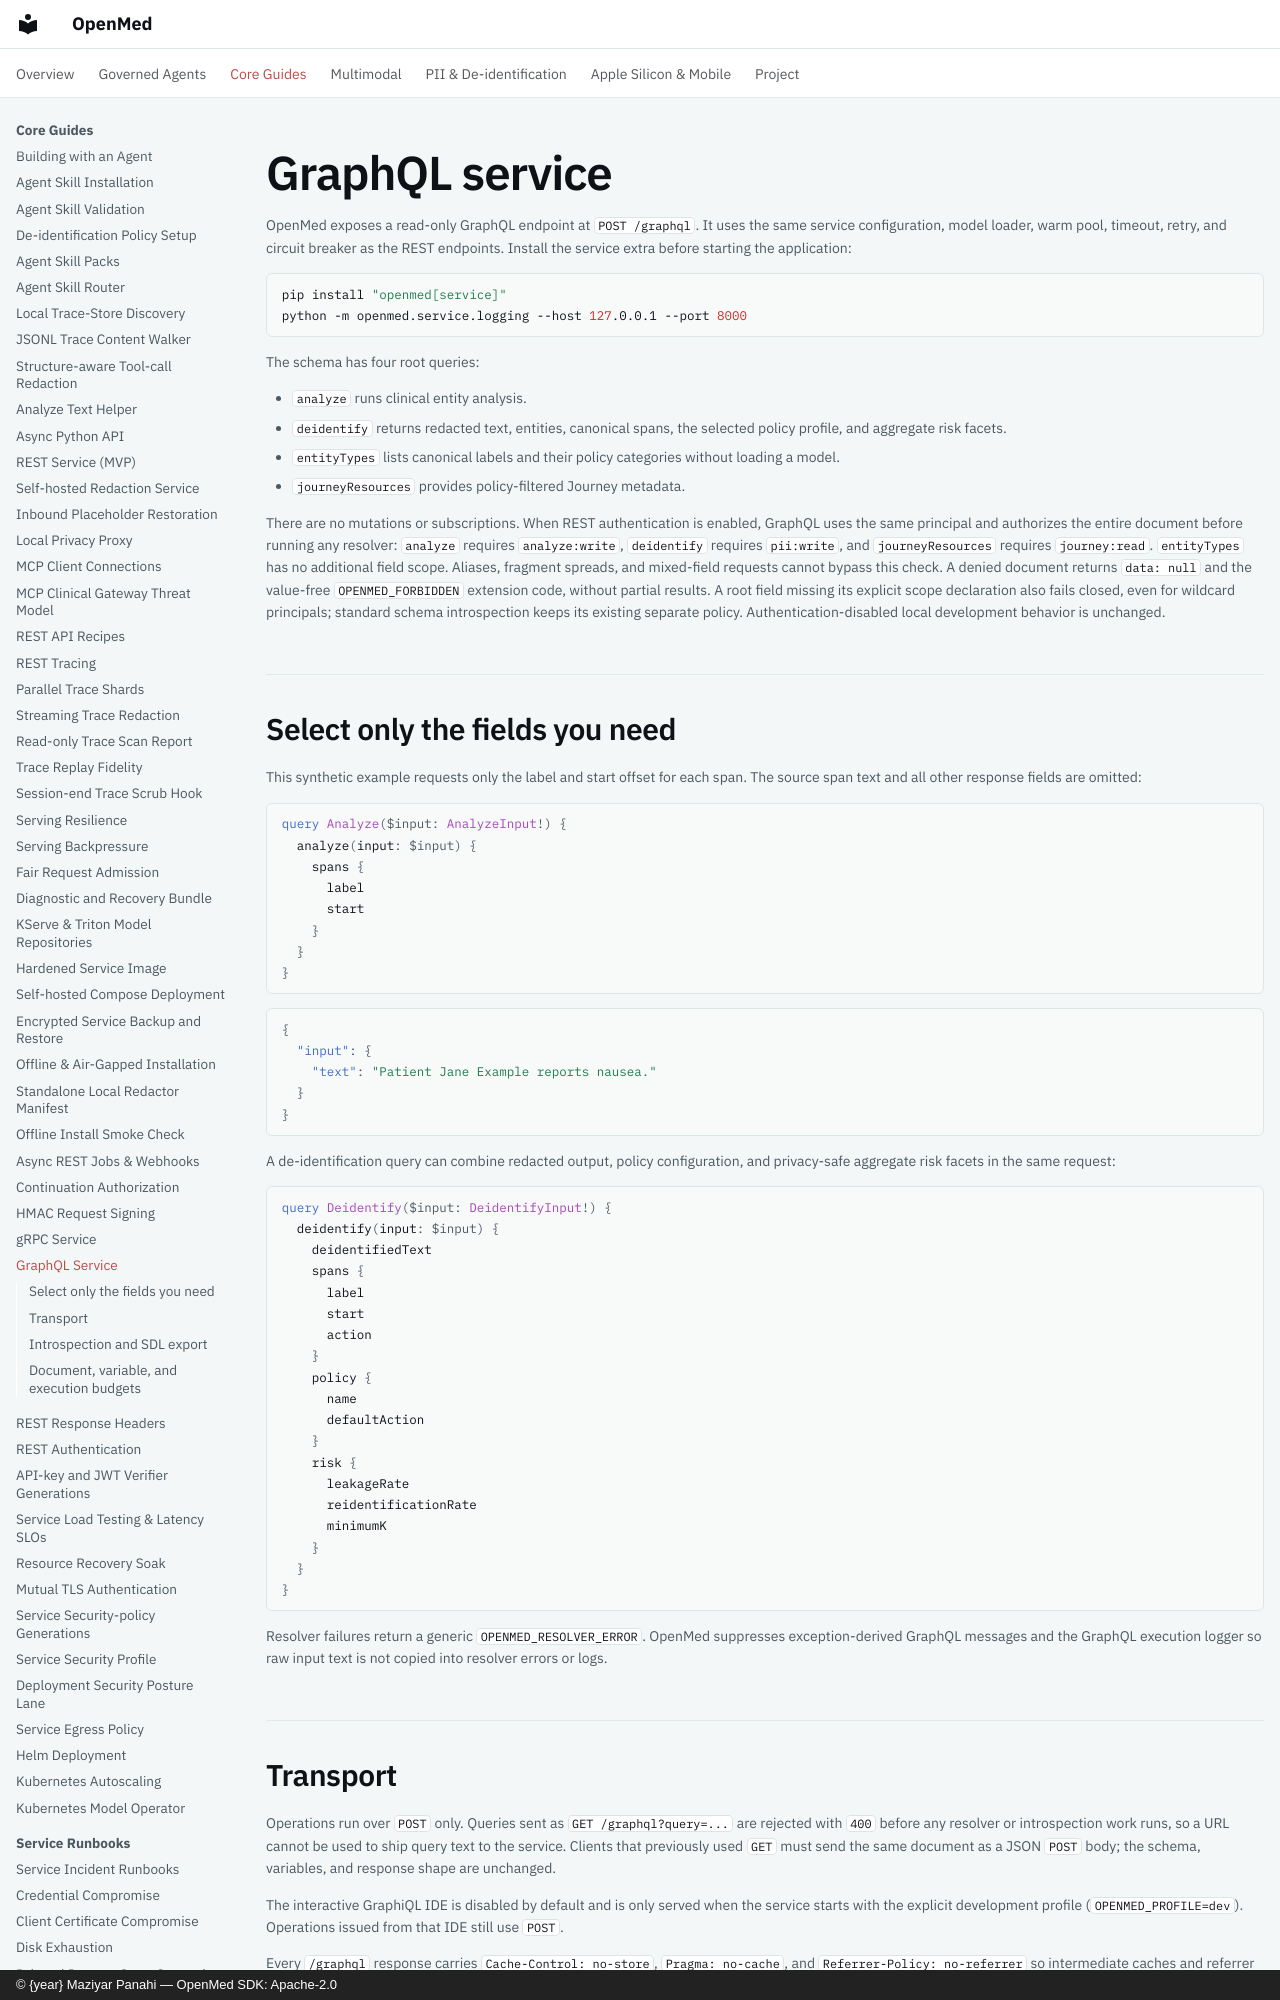

repository: maziyarpanahi/openmed · page: serving/graphql/index.html · generator: mkdocs · copyright: © {year} Maziyar Panahi — OpenMed SDK: Apache-2.0

# GraphQL service

OpenMed exposes a read-only GraphQL endpoint at `POST /graphql`. It uses the
same service configuration, model loader, warm pool, timeout, retry, and circuit
breaker as the REST endpoints. Install the service extra before starting the
application:

```bash
pip install "openmed[service]"
python -m openmed.service.logging --host 127.0.0.1 --port 8000
```

The schema has four root queries:

- `analyze` runs clinical entity analysis.
- `deidentify` returns redacted text, entities, canonical spans, the selected
  policy profile, and aggregate risk facets.
- `entityTypes` lists canonical labels and their policy categories without
  loading a model.
- `journeyResources` provides policy-filtered Journey metadata.

There are no mutations or subscriptions. When REST authentication is enabled,
GraphQL uses the same principal and authorizes the entire document before
running any resolver: `analyze` requires `analyze:write`, `deidentify` requires
`pii:write`, and `journeyResources` requires `journey:read`. `entityTypes` has
no additional field scope. Aliases, fragment spreads, and mixed-field requests
cannot bypass this check. A denied document returns `data: null` and the
value-free `OPENMED_FORBIDDEN` extension code, without partial results.
A root field missing its explicit scope declaration also fails closed, even
for wildcard principals; standard schema introspection keeps its existing
separate policy. Authentication-disabled local development behavior is unchanged.
